Run: headless pygame with SDL's dummy video driver; simulated clock (each Clock.tick advances the game by its frame time, no real sleeping); random seed 0; keys injected as events and as key.get_pressed() state; no mouse input.
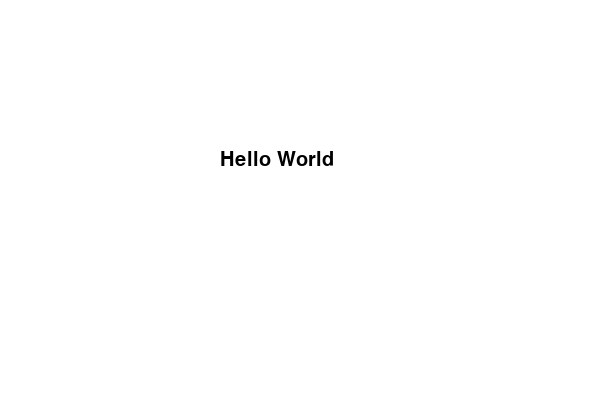
Frame 1 of 4 · flips 1–60 · no input
Frame 2 of 4 · flips 61–180 · tapped SPACE, RETURN · held RIGHT (→), D · screen unchanged from frame 1, image omitted
Frame 3 of 4 · flips 181–300 · held DOWN (↓), S · screen unchanged from frame 2, image omitted
Frame 4 of 4 · flips 301–420 · held LEFT (←), A, UP (↑), W · screen unchanged from frame 3, image omitted

The pygame program that drew these frames:

import pygame

pygame.init()

SCREEN_WIDTH = 600
SCREEN_HEIGHT = 400

screen = pygame.display.set_mode((SCREEN_WIDTH, SCREEN_HEIGHT))

text_font = pygame.font.SysFont("Arial", 30)

def draw_text(text, font, text_color, x, y):
    img = font.render(text, True, text_color)
    screen.blit(img, (x, y))

run = True
while run:

    screen.fill((255, 255, 255))

    draw_text("Hello World", text_font, (0, 0, 0), 220, 150)

    for event in pygame.event.get():
        if event.type == pygame.QUIT:
            run = False
    
    pygame.display.flip()

pygame.quit()
